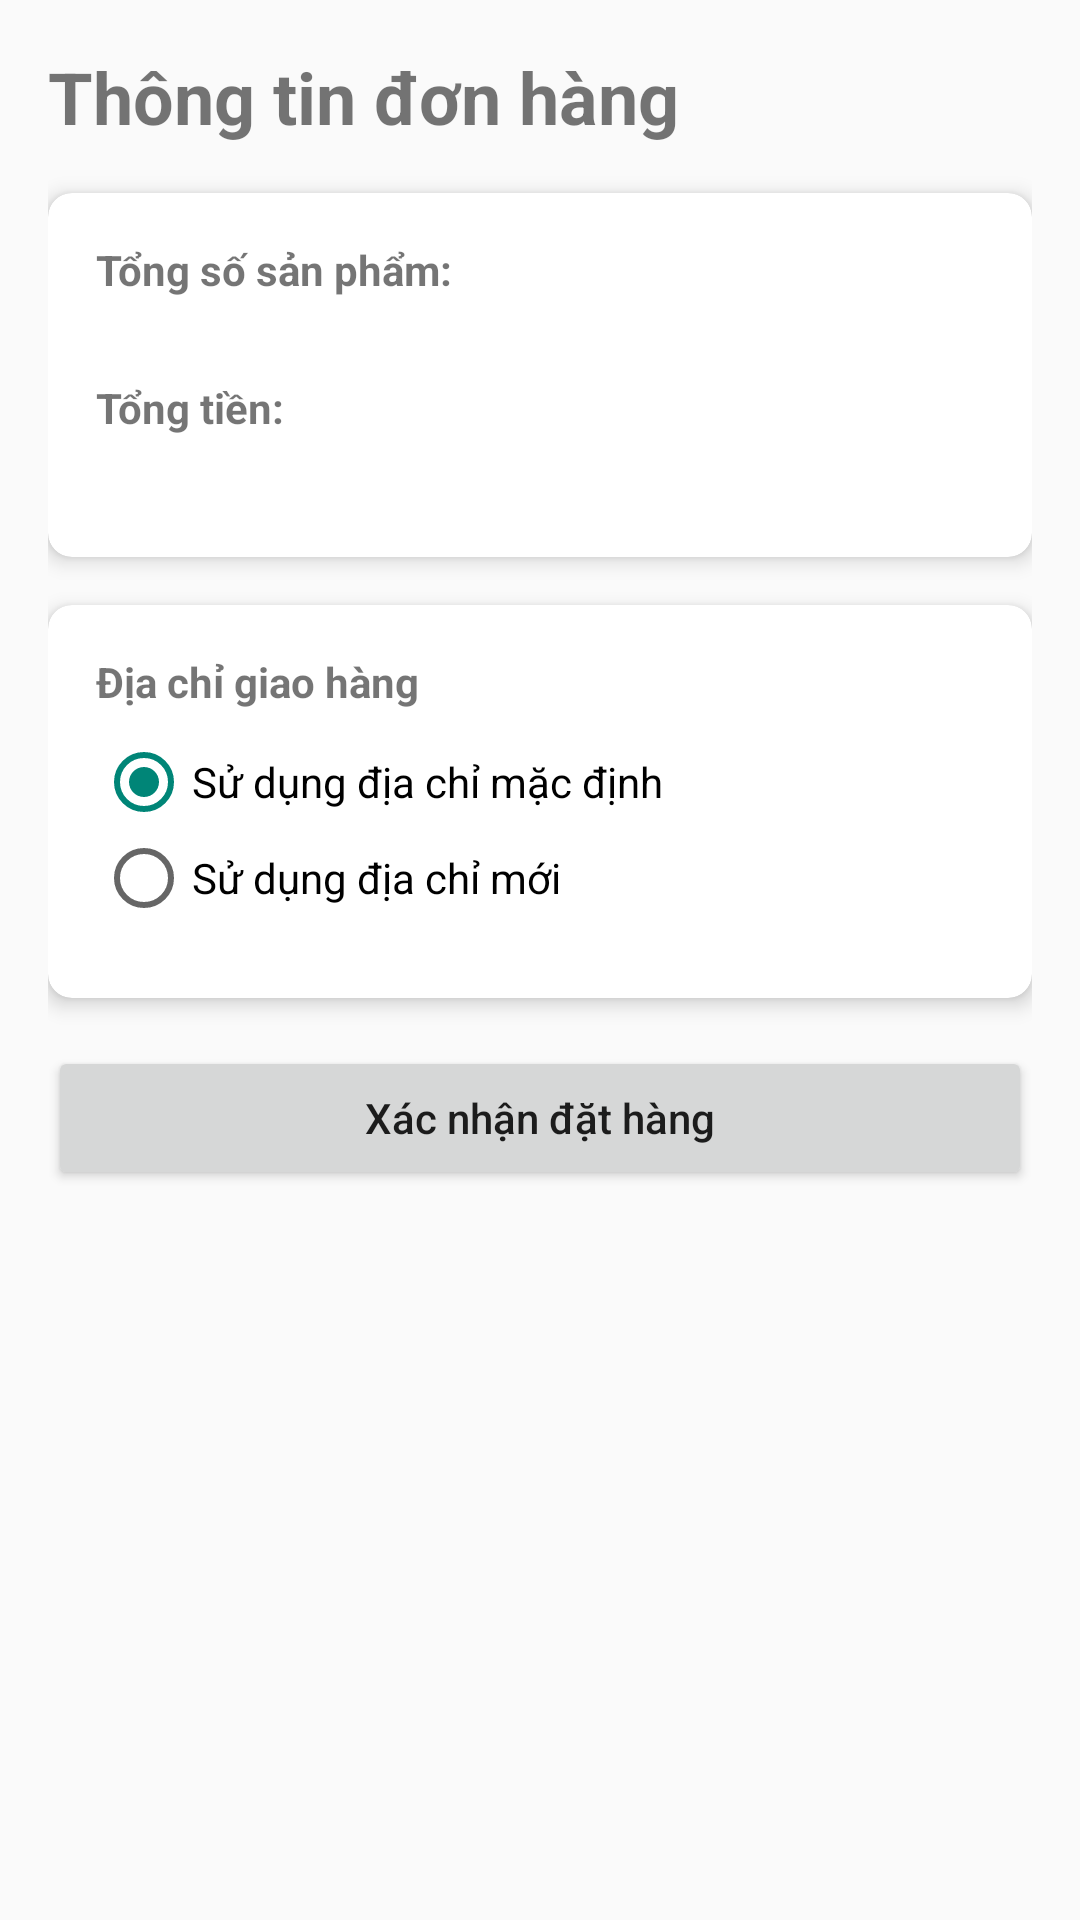

Android layout source for this screen:
<!-- AndroidManifest.xml: application theme Theme.Project_terrarium_prm392 -->
<!-- res/layout/activity_checkout.xml -->
<?xml version="1.0" encoding="utf-8"?>
<ScrollView xmlns:android="http://schemas.android.com/apk/res/android"
    xmlns:app="http://schemas.android.com/apk/res-auto"
    android:layout_width="match_parent"
    android:layout_height="match_parent">

    <LinearLayout
        android:layout_width="match_parent"
        android:layout_height="wrap_content"
        android:orientation="vertical"
        android:padding="16dp">

        <TextView
            android:layout_width="match_parent"
            android:layout_height="wrap_content"
            android:text="Thông tin đơn hàng"
            android:textSize="24sp"
            android:textStyle="bold"
            android:layout_marginBottom="16dp"/>

        <androidx.cardview.widget.CardView
            android:layout_width="match_parent"
            android:layout_height="wrap_content"
            android:layout_marginBottom="16dp"
            app:cardCornerRadius="8dp"
            app:cardElevation="4dp">

            <LinearLayout
                android:layout_width="match_parent"
                android:layout_height="wrap_content"
                android:orientation="vertical"
                android:padding="16dp">

                <TextView
                    android:layout_width="match_parent"
                    android:layout_height="wrap_content"
                    android:text="Tổng số sản phẩm:"
                    android:textStyle="bold"/>

                <TextView
                    android:id="@+id/textViewItemCount"
                    android:layout_width="match_parent"
                    android:layout_height="wrap_content"
                    android:layout_marginBottom="8dp"/>

                <TextView
                    android:layout_width="match_parent"
                    android:layout_height="wrap_content"
                    android:text="Tổng tiền:"
                    android:textStyle="bold"/>

                <TextView
                    android:id="@+id/textViewTotalPrice"
                    android:layout_width="match_parent"
                    android:layout_height="wrap_content"
                    android:textColor="@android:color/holo_green_dark"
                    android:textSize="18sp"
                    android:textStyle="bold"/>
            </LinearLayout>
        </androidx.cardview.widget.CardView>

        <androidx.cardview.widget.CardView
            android:layout_width="match_parent"
            android:layout_height="wrap_content"
            android:layout_marginBottom="16dp"
            app:cardCornerRadius="8dp"
            app:cardElevation="4dp">

            <LinearLayout
                android:layout_width="match_parent"
                android:layout_height="wrap_content"
                android:orientation="vertical"
                android:padding="16dp">

                <TextView
                    android:layout_width="match_parent"
                    android:layout_height="wrap_content"
                    android:text="Địa chỉ giao hàng"
                    android:textStyle="bold"
                    android:layout_marginBottom="8dp"/>

                <RadioGroup
                    android:id="@+id/radioGroupAddress"
                    android:layout_width="match_parent"
                    android:layout_height="wrap_content"
                    android:layout_marginBottom="8dp">

                    <RadioButton
                        android:id="@+id/radioDefaultAddress"
                        android:layout_width="match_parent"
                        android:layout_height="wrap_content"
                        android:text="Sử dụng địa chỉ mặc định"
                        android:checked="true"/>

                    <RadioButton
                        android:id="@+id/radioNewAddress"
                        android:layout_width="match_parent"
                        android:layout_height="wrap_content"
                        android:text="Sử dụng địa chỉ mới"/>
                </RadioGroup>

                <com.google.android.material.textfield.TextInputLayout
                    android:id="@+id/textInputLayoutAddress"
                    android:layout_width="match_parent"
                    android:layout_height="wrap_content"
                    android:visibility="gone"
                    android:hint="Nhập địa chỉ giao hàng">

                    <com.google.android.material.textfield.TextInputEditText
                        android:id="@+id/editTextAddress"
                        android:layout_width="match_parent"
                        android:layout_height="wrap_content"
                        android:inputType="textMultiLine"
                        android:minLines="2"/>
                </com.google.android.material.textfield.TextInputLayout>
            </LinearLayout>
        </androidx.cardview.widget.CardView>

        <Button
            android:id="@+id/buttonCheckout"
            android:layout_width="match_parent"
            android:layout_height="wrap_content"
            android:text="Xác nhận đặt hàng"
            android:textAllCaps="false"/>

        <ProgressBar
            android:id="@+id/progressBar"
            android:layout_width="wrap_content"
            android:layout_height="wrap_content"
            android:layout_gravity="center"
            android:layout_marginTop="16dp"
            android:visibility="gone"/>

    </LinearLayout>
</ScrollView>
<!-- resources referenced by this layout -->
<resources>
  <style name="Theme.Project_terrarium_prm392" parent="android:Theme.Material.Light.NoActionBar" />
</resources>
